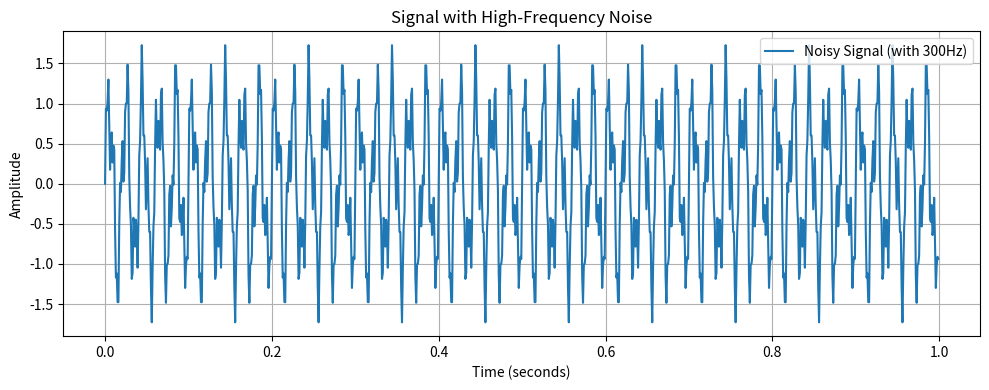
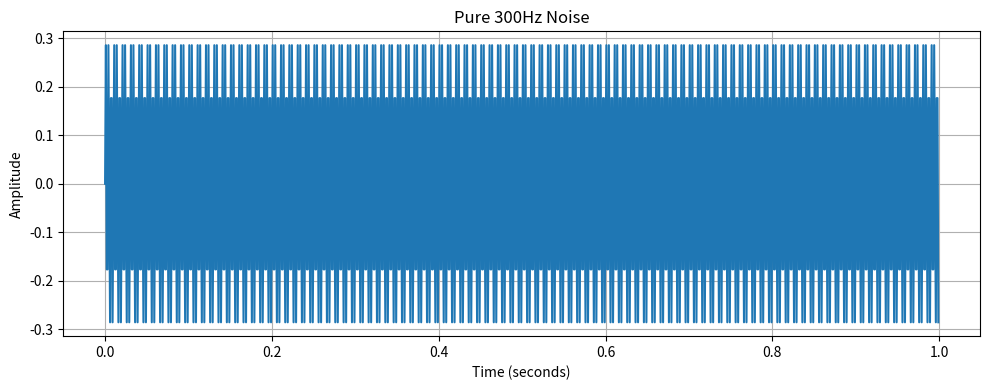

These figures' Python source, in order:
import numpy as np
import matplotlib.pyplot as plt

# Sampling settings
fs = 1000  # Sampling frequency in Hz
t = np.linspace(0, 1, fs, endpoint=False)  # Time axis: 1 second, 1000 samples

# Synthesize clean signal: 50Hz and 120Hz sine waves
f1 = 50
f2 = 120
signal_clean = np.sin(2 * np.pi * f1 * t) + 0.5 * np.sin(2 * np.pi * f2 * t)


f_noise = 300
noise = 0.3 * np.sin(2 * np.pi * f_noise * t)

# Combine the clean signal with high-frequency noise
signal_noisy = signal_clean + noise

# Plot the noisy signal
plt.figure(figsize=(10, 4))
plt.plot(t, signal_noisy, label='Noisy Signal (with 300Hz)')
plt.title("Signal with High-Frequency Noise")
plt.xlabel("Time (seconds)")
plt.ylabel("Amplitude")
plt.grid(True)
plt.legend()
plt.tight_layout()
plt.show()

# Only plot 300Hz noise
plt.figure(figsize=(10, 4))
plt.plot(t, noise)
plt.title("Pure 300Hz Noise")
plt.xlabel("Time (seconds)")
plt.ylabel("Amplitude")
plt.grid(True)
plt.tight_layout()
plt.show()
